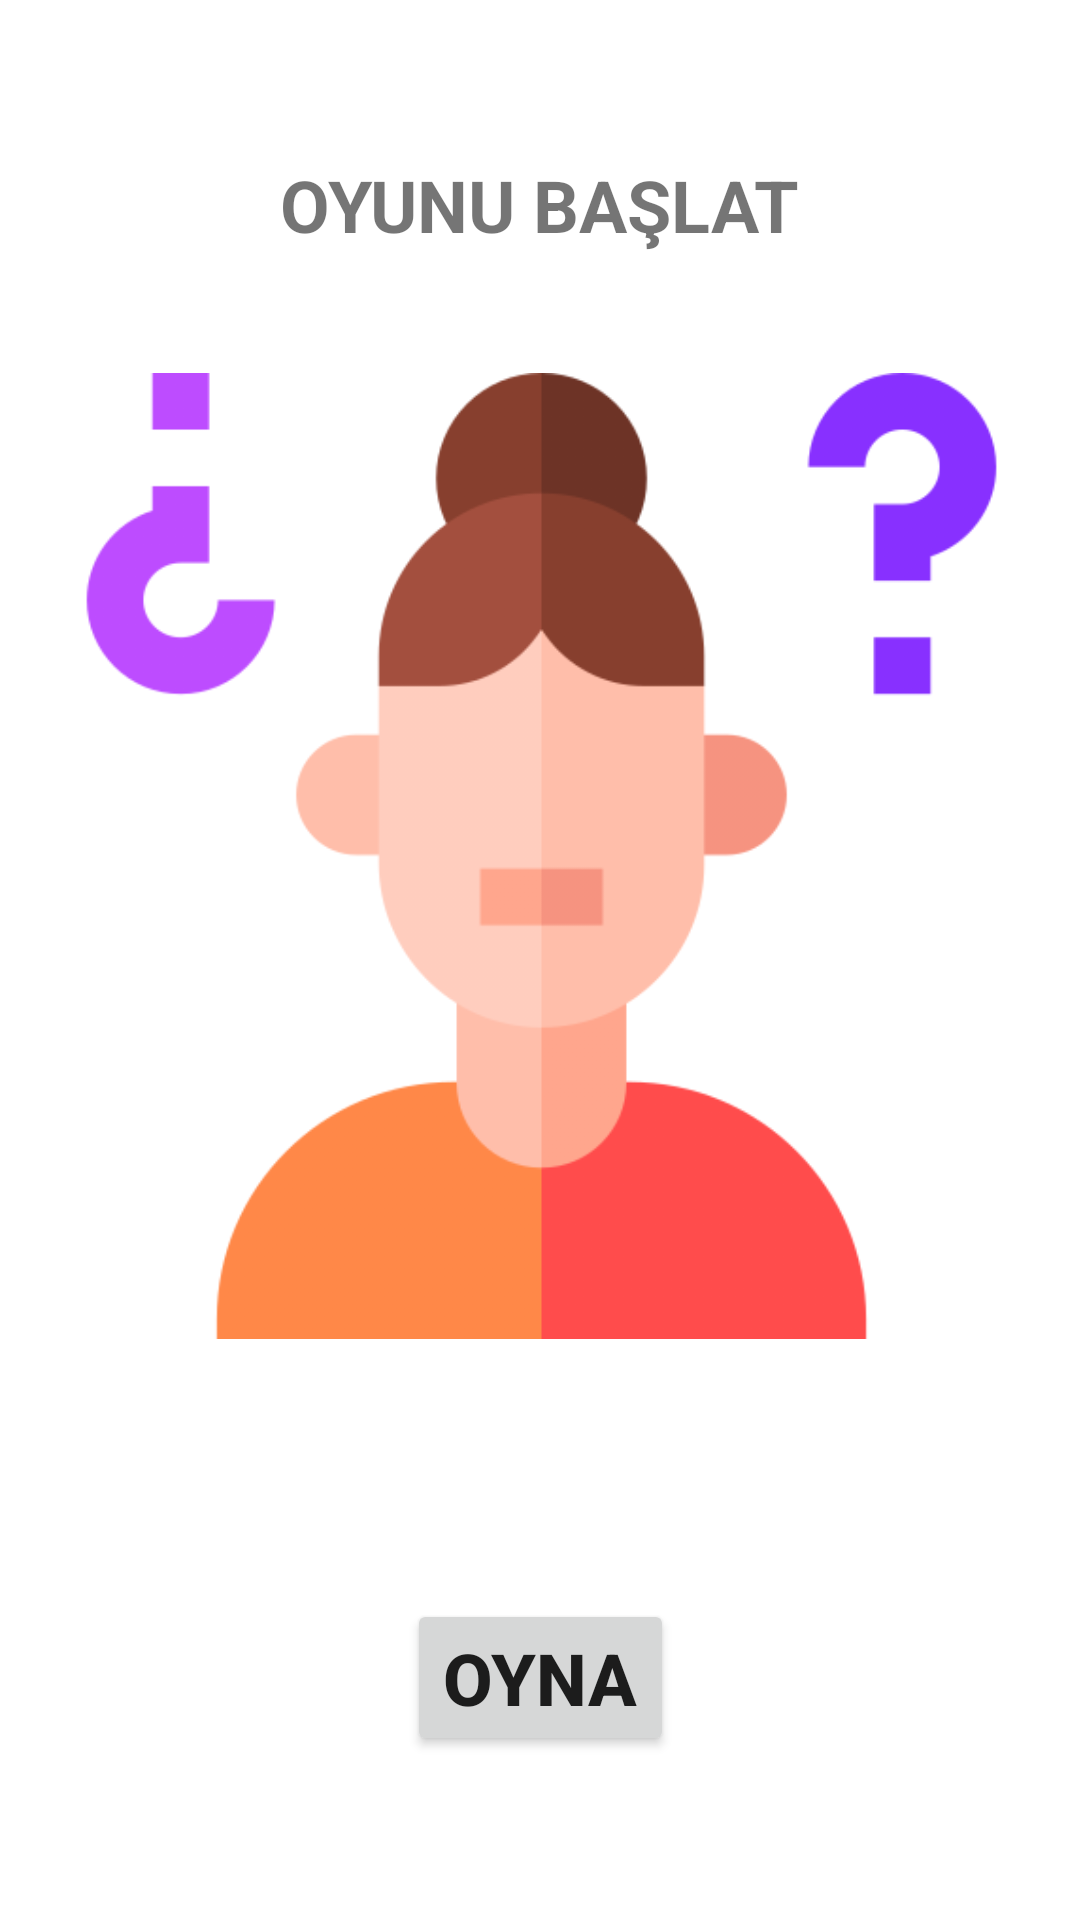

Write the Android layout XML for this screen, with the resource values it uses.
<!-- AndroidManifest.xml: application theme Theme.SayiTahminUygulamam -->
<!-- res/layout/activity_main.xml -->
<?xml version="1.0" encoding="utf-8"?>
<androidx.constraintlayout.widget.ConstraintLayout xmlns:android="http://schemas.android.com/apk/res/android"
    xmlns:app="http://schemas.android.com/apk/res-auto"
    xmlns:tools="http://schemas.android.com/tools"
    android:layout_width="match_parent"
    android:layout_height="match_parent"
    tools:context=".MainActivity">

    <TextView
        android:id="@+id/textView2"
        android:layout_width="wrap_content"
        android:layout_height="wrap_content"
        android:layout_marginTop="52dp"
        android:text="OYUNU BAŞLAT"
        android:textSize="24sp"
        android:textStyle="bold"
        app:layout_constraintEnd_toEndOf="parent"
        app:layout_constraintHorizontal_bias="0.5"
        app:layout_constraintStart_toStartOf="parent"
        app:layout_constraintTop_toTopOf="parent" />

    <ImageView
        android:id="@+id/imageView"
        android:layout_width="403dp"
        android:layout_height="322dp"
        android:layout_marginTop="40dp"
        app:layout_constraintEnd_toEndOf="parent"
        app:layout_constraintStart_toStartOf="parent"
        app:layout_constraintTop_toBottomOf="@+id/textView2"
        app:srcCompat="@drawable/resim" />

    <Button
        android:id="@+id/buttonOyna"
        android:layout_width="wrap_content"
        android:layout_height="wrap_content"
        android:layout_marginTop="70dp"
        android:layout_marginBottom="38dp"
        android:text="OYNA"
        android:textSize="24sp"
        android:textStyle="bold"
        app:layout_constraintBottom_toBottomOf="parent"
        app:layout_constraintEnd_toEndOf="parent"
        app:layout_constraintHorizontal_bias="0.5"
        app:layout_constraintStart_toStartOf="parent"
        app:layout_constraintTop_toBottomOf="@+id/imageView" />
</androidx.constraintlayout.widget.ConstraintLayout>
<!-- resources referenced by this layout -->
<resources>
  <!-- drawable resim: png bitmap (drawable, 34430 bytes) -->
  <style name="Theme.SayiTahminUygulamam" parent="Theme.MaterialComponents.DayNight.DarkActionBar">
          
          <item name="colorPrimary">@color/purple_500</item>
          <item name="colorPrimaryVariant">@color/purple_700</item>
          <item name="colorOnPrimary">@color/white</item>
          
          <item name="colorSecondary">@color/teal_200</item>
          <item name="colorSecondaryVariant">@color/teal_700</item>
          <item name="colorOnSecondary">@color/black</item>
          
          <item name="android:statusBarColor">?attr/colorPrimaryVariant</item>
          
      </style>
  <!-- not gathered from this repository: default colours our renderer supplied (Android Studio template values) -->
  <color name="purple_500">#FF6200EE</color>
  <color name="purple_700">#FF3700B3</color>
  <color name="teal_200">#FF03DAC5</color>
  <color name="teal_700">#FF018786</color>
  <color name="black">#FF000000</color>
  <color name="white">#FFFFFFFF</color>
</resources>
